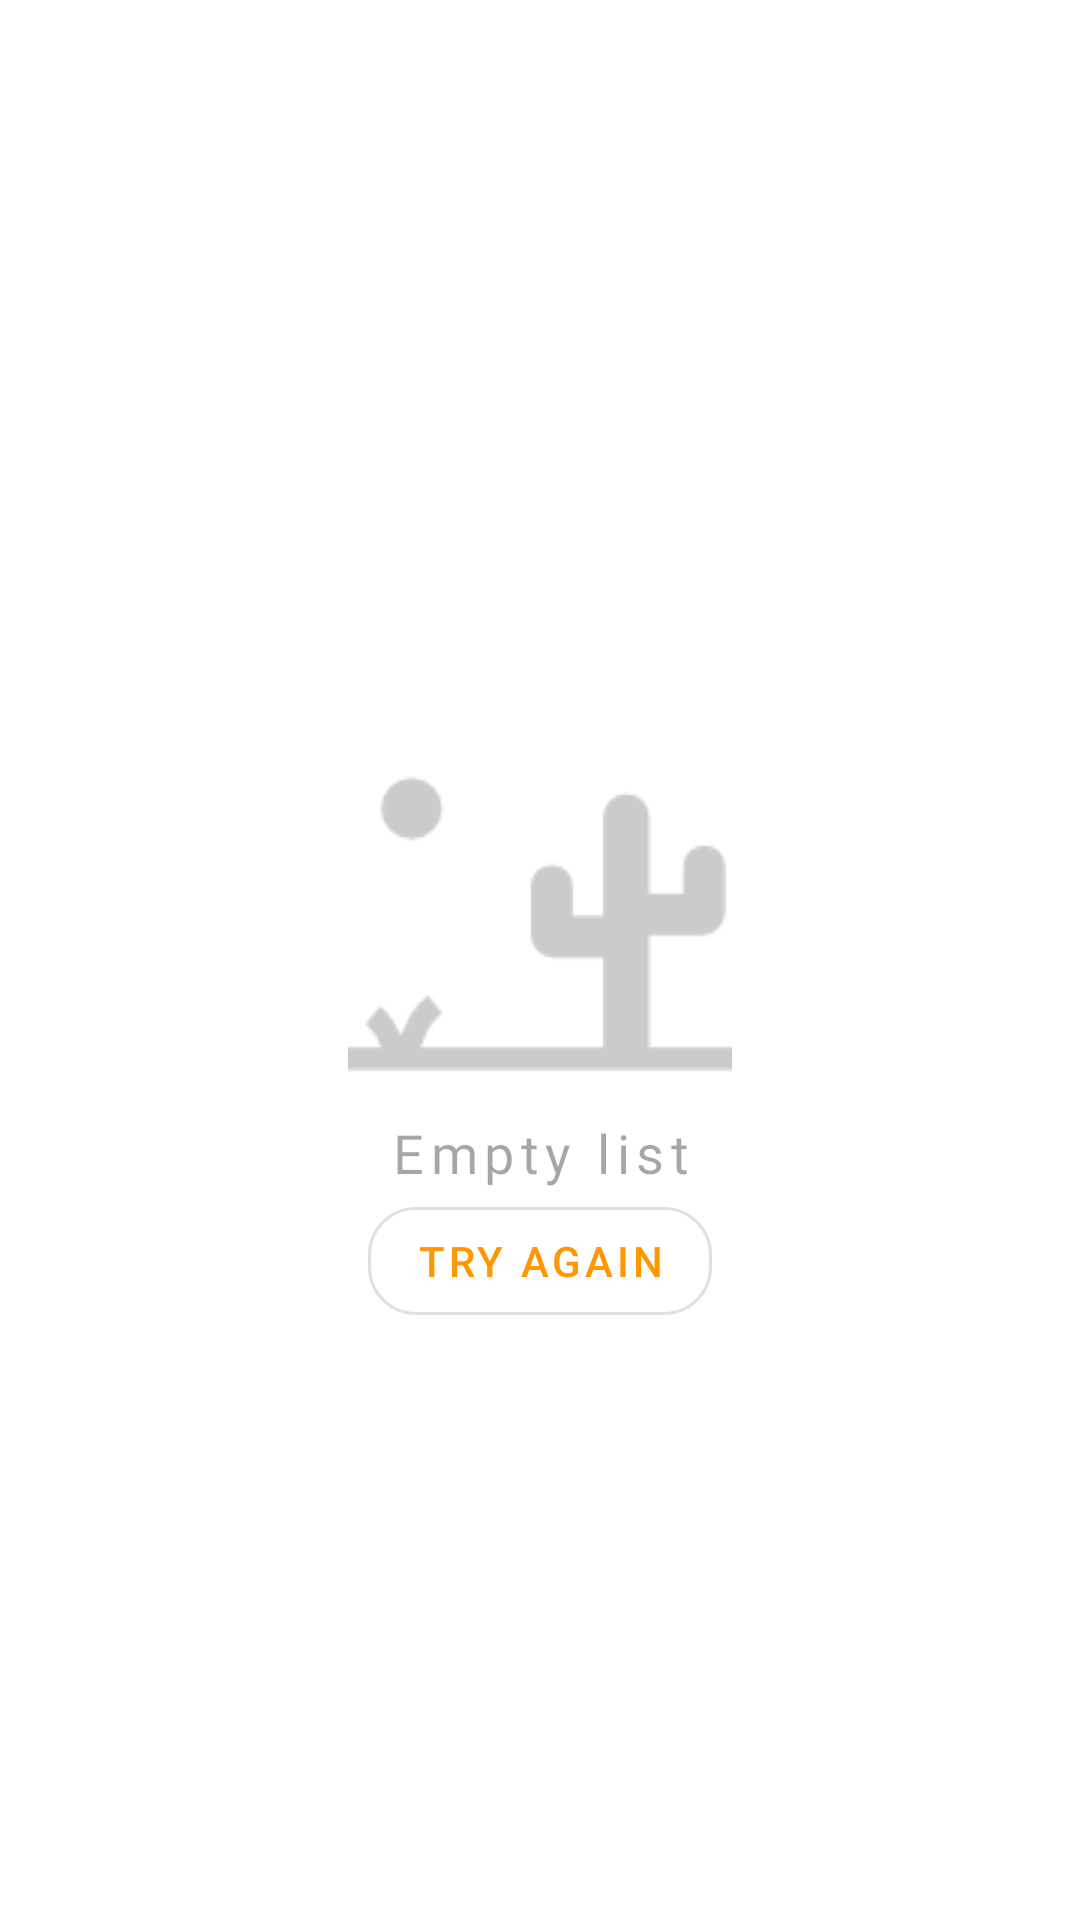

Layout XML and referenced resources for this Android screen:
<!-- AndroidManifest.xml: application theme Theme.LoremPicsumAPI -->
<!-- res/layout/loading_list.xml -->
<?xml version="1.0" encoding="utf-8"?>
<androidx.constraintlayout.widget.ConstraintLayout xmlns:android="http://schemas.android.com/apk/res/android"
    xmlns:app="http://schemas.android.com/apk/res-auto"
    android:id="@+id/empty_root"
    android:layout_width="match_parent"
    android:layout_height="match_parent"
    android:background="#fff">

    <TextView
        android:id="@+id/textView"
        android:layout_width="wrap_content"
        android:layout_height="wrap_content"
        android:layout_gravity="center"
        android:fontFamily="@font/work_sans_semibold"
        android:gravity="center_horizontal"
        android:letterSpacing="0.12"
        android:text="@string/empty_list"
        android:textColor="#59000000"
        android:textSize="18sp"
        app:drawableTint="#34000000"
        app:drawableTopCompat="@drawable/desert"
        app:layout_constraintBottom_toBottomOf="parent"
        app:layout_constraintEnd_toEndOf="parent"
        app:layout_constraintStart_toStartOf="parent"
        app:layout_constraintTop_toTopOf="parent" />

    <com.google.android.material.button.MaterialButton
        android:id="@+id/button_try"
        style="@style/Widget.MaterialComponents.Button.OutlinedButton"
        android:layout_width="wrap_content"
        android:textColor="#FF9800"
        android:layout_height="wrap_content"
        android:text="@string/try_again"
        app:cornerRadius="16dp"
        app:layout_constraintEnd_toEndOf="@+id/textView"
        app:layout_constraintStart_toStartOf="@+id/textView"
        app:layout_constraintTop_toBottomOf="@+id/textView" />

</androidx.constraintlayout.widget.ConstraintLayout>
<!-- resources referenced by this layout -->
<resources>
  <!-- drawable desert: png bitmap (drawable, 1906 bytes) -->
  <string name="empty_list">Empty list</string>
  <string name="try_again">Try again</string>
  <style name="Theme.LoremPicsumAPI" parent="Theme.MaterialComponents.DayNight.NoActionBar">
          
          <item name="colorPrimary">@color/purple_500</item>
          <item name="colorPrimaryVariant">@color/purple_700</item>
          <item name="colorOnPrimary">@color/white</item>
          
          <item name="colorSecondary">@color/teal_200</item>
          <item name="colorSecondaryVariant">@color/teal_700</item>
          <item name="colorOnSecondary">@color/black</item>
          
          <item name="bottomSheetDialogTheme">@style/BottomSheetDialogTheme</item>
  
          <item name="android:windowLightStatusBar">true</item>
          <item name="android:windowDrawsSystemBarBackgrounds">true</item>
          <item name="android:statusBarColor">#fff</item>
          <item name="android:windowTranslucentStatus">false</item>
          <item name="windowActionBar">false</item>
          <item name="windowNoTitle">true</item>
      </style>
  <color name="purple_500">#FF6200EE</color>
  <color name="purple_700">#FF3700B3</color>
  <color name="white">#FFFFFFFF</color>
  <color name="teal_200">#FF03DAC5</color>
  <color name="teal_700">#FF018786</color>
  <color name="black">#FF000000</color>
  <style name="BottomSheetDialogTheme" parent="ThemeOverlay.MaterialComponents.BottomSheetDialog">
          <item name="android:windowIsFloating">true</item>
          <item name="bottomSheetStyle">@style/BottomSheetDialogRounded</item>
      </style>
  <style name="BottomSheetDialogRounded" parent="Widget.Design.BottomSheet.Modal">
          <item name="android:background">@drawable/bottom_sheet_rounded</item>
      </style>
  <!-- drawable bottom_sheet_rounded (drawable) -->
  <?xml version="1.0" encoding="utf-8"?>
  <shape xmlns:android="http://schemas.android.com/apk/res/android"
      android:shape="rectangle">
      <corners
          android:topLeftRadius="26dp"
          android:topRightRadius="26dp" />
      <gradient
          android:angle="90"
          android:centerColor="#80000000"
          android:endColor="#FC000000"
          android:startColor="#00000000"
          android:type="linear" />
  </shape>
</resources>
